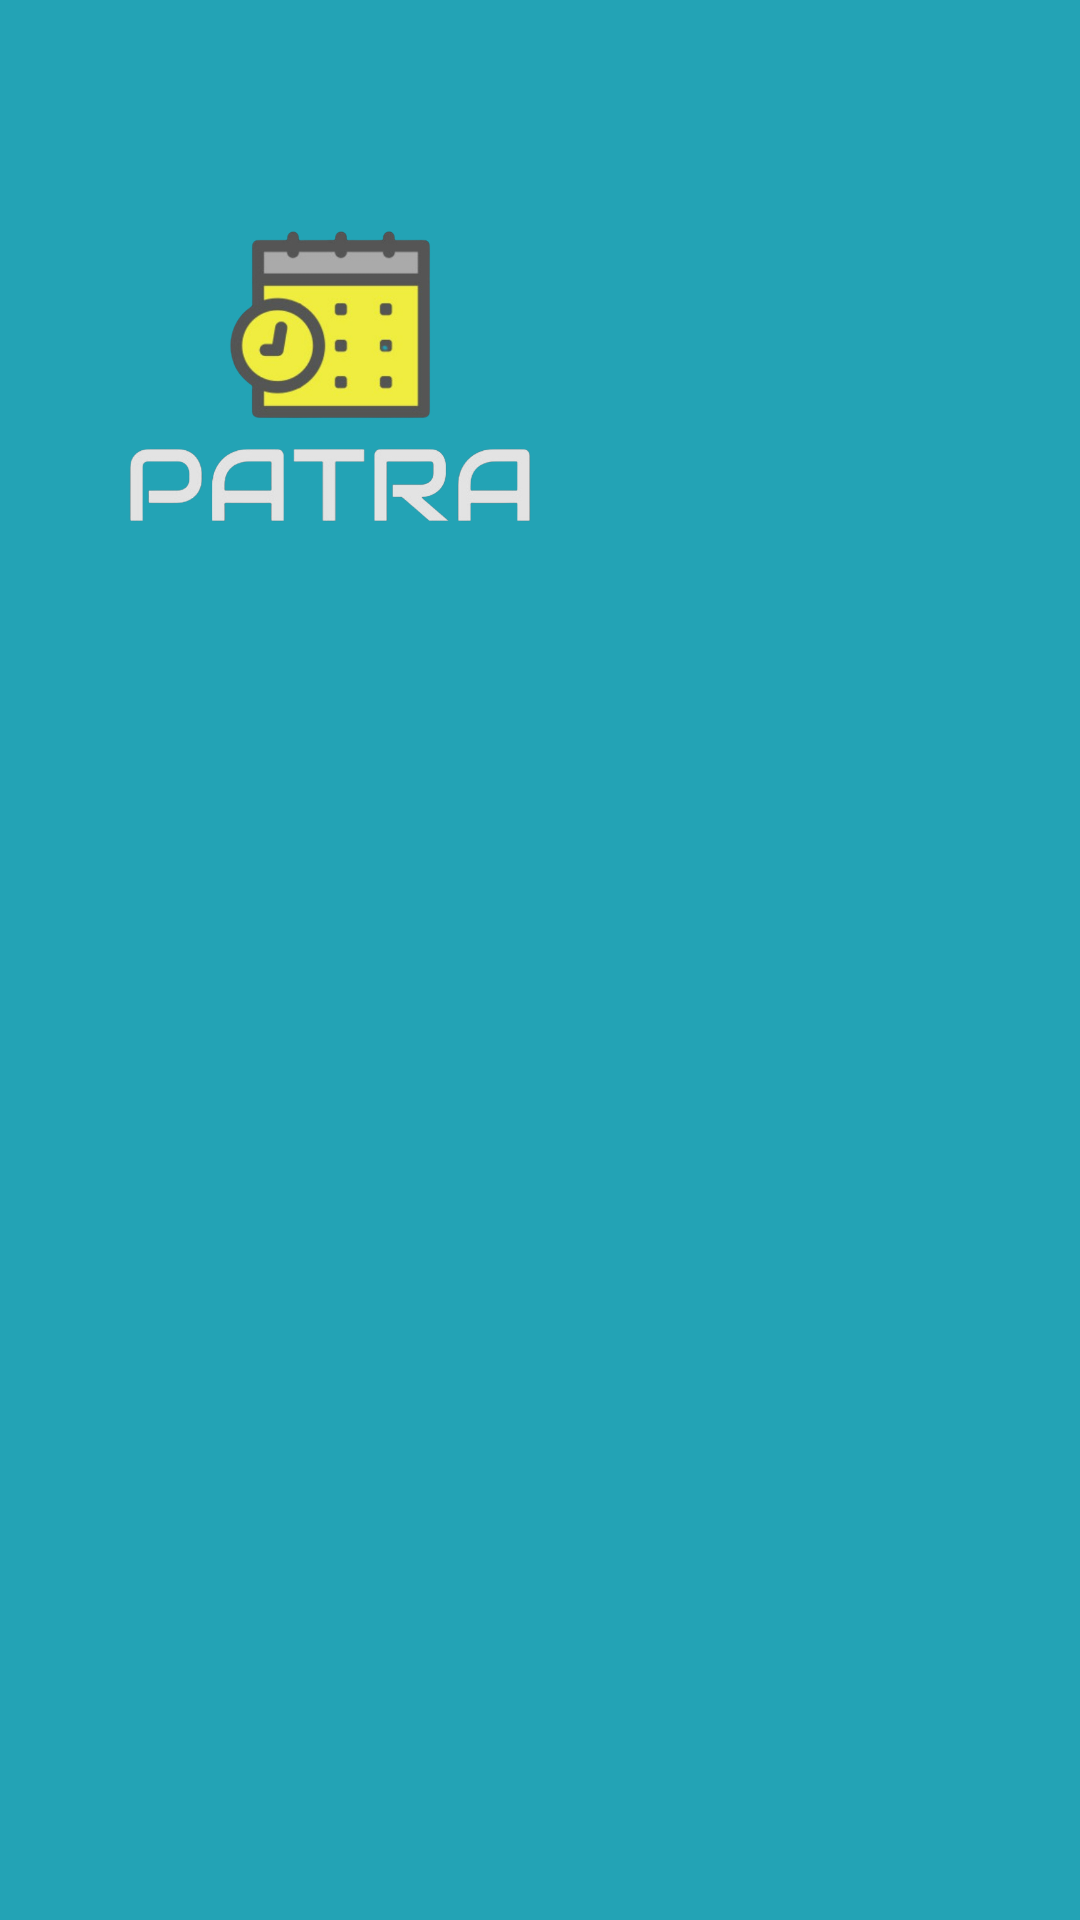

Write the Android layout XML for this screen, with the resource values it uses.
<!-- AndroidManifest.xml: application theme Theme.Patra -->
<!-- res/layout/drawer_header.xml -->
<?xml version="1.0" encoding="utf-8"?>
<LinearLayout xmlns:android="http://schemas.android.com/apk/res/android"
    android:orientation="vertical"
    android:layout_width="match_parent"
    android:layout_height="240dp"
    android:background="#23a3b5">
    
    <ImageView
        android:layout_width="160dp"
        android:layout_height="160dp"
        android:src="@drawable/patra1"
        android:layout_marginTop="45dp"
        android:layout_marginStart="30dp"
        android:contentDescription="@string/todo"/>

</LinearLayout>
<!-- resources referenced by this layout -->
<resources>
  <!-- drawable patra1: png bitmap (drawable, 129122 bytes) -->
  <string name="todo">TODO</string>
  <style name="Theme.Patra" parent="Theme.MaterialComponents.DayNight.DarkActionBar">
          
          <item name="colorPrimary">@color/purple_500</item>
          <item name="colorPrimaryVariant">@color/purple_700</item>
          <item name="colorOnPrimary">@color/white</item>
          
          <item name="colorSecondary">@color/teal_200</item>
          <item name="colorSecondaryVariant">@color/teal_700</item>
          <item name="colorOnSecondary">@color/black</item>
          
          <item name="android:statusBarColor" tools:targetApi="21">?attr/colorPrimaryVariant</item>
          
      </style>
  <color name="purple_500">#FF6200EE</color>
  <color name="purple_700">#FF3700B3</color>
  <color name="white">#FFFFFFFF</color>
  <color name="teal_200">#FF03DAC5</color>
  <color name="teal_700">#FF018786</color>
  <color name="black">#FF000000</color>
</resources>
